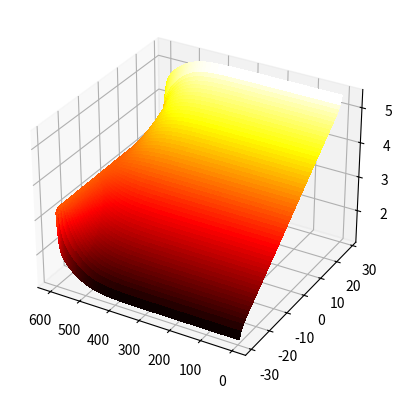

Recreate this plot in Python.
from mpl_toolkits.mplot3d import Axes3D
import numpy as np
import pandas as pd
import matplotlib.pyplot as plt
from pprint import pprint
from scipy.linalg import expm
import math

#https://arxiv.org/pdf/1105.3115.pdf

## BASIC VARIABLES
max_inventory_Q = 30
min_inventory_Q = -max_inventory_Q
iterations_reference = 2 * max_inventory_Q + 1
#sigma = 0.3
sigma = 0.3
A = 0.9
kappa = 0.3
gamma =  0.01
T = 600
dt = 1

## ALPHA, Nill
alpha = kappa / 2 * gamma * sigma ** 2
nill  = A * (1 + gamma / kappa) ** - (1 + kappa / gamma)

assert len(list(range(min_inventory_Q, max_inventory_Q + 1, 1))) == iterations_reference

matrix_M = []
first_row = []
last_row = []
list_middle_rows = []
for i in range(min_inventory_Q, max_inventory_Q + 1, 1):

    # Populating first row
    if i == min_inventory_Q: 
        first_row.append(alpha * max_inventory_Q ** 2)
        first_row.append(-nill)
        first_row.extend([0 for j in range(iterations_reference - 2)])

    # Populating last row
    elif i == max_inventory_Q:
        last_row.extend([0 for j in range(iterations_reference - 2)])
        last_row.append(-nill)
        last_row.append(alpha * max_inventory_Q ** 2)

    # Populating middle rows
    else:
        middle_row = []
        if i < 0:
            middle_row.extend([-nill, alpha * ( max_inventory_Q - (max_inventory_Q - abs(i)) ) ** 2, -nill])
            middle_row.extend([0 for j in range(iterations_reference - 3)])

            if i > -max_inventory_Q + 1:
                for j in range(0, max_inventory_Q + i - 1, 1):
                    middle_row.insert(0,middle_row.pop())

        if i == 0:
            middle_row = [0 for j in range(iterations_reference)]
            middle_row[max_inventory_Q + 1] = -nill
            middle_row[max_inventory_Q - 1] = -nill
            assert len(middle_row) == iterations_reference

        if i > 0:
            middle_row.extend([0 for j in range(iterations_reference - 3)])
            middle_row.extend([-nill, alpha * ( max_inventory_Q - (max_inventory_Q - abs(i)) ) ** 2, -nill])

            for j in range(0,  max_inventory_Q - i - 1, 1):
                middle_row.append(middle_row.pop(0))

        assert len(middle_row) == iterations_reference
        list_middle_rows.append(middle_row)

matrix_M.append(first_row)
matrix_M.extend(list_middle_rows)
matrix_M.append(last_row)

assert len(first_row) == iterations_reference
assert len(last_row) == iterations_reference

# Converting to numpy array
matrix_M = np.matrix(matrix_M)

# Simulating quotes
list_evolution_bid = []
for t in range(0, T  , 1):
    dict_bid = {}
    dict_ask = {}
    list_bid_at_t = []
    container = -matrix_M * (T - t)

    v_of_t = expm(container)
    v_of_t  = np.sum(np.multiply(v_of_t, np.ones(v_of_t.shape[0])), axis=1)

    for q in range(0, iterations_reference -1, 1):
        bid = (1 / kappa) * np.log(v_of_t[q] / v_of_t[q + 1]) + (1 / gamma) * np.log(1 + gamma / kappa)
        ask = (1 / kappa) * np.log(v_of_t[q] / v_of_t[q - 1]) + (1 / gamma) * np.log(1 + gamma / kappa)
        assert isinstance(bid, (int, float, np.float32, np.float64)) is True
        dict_ask[q - max_inventory_Q] = ask
        dict_bid[q - max_inventory_Q] = bid

    dict_bid[max_inventory_Q] = None
    dict_ask[min_inventory_Q] = None
    dict_ask[max_inventory_Q] = dict_bid[min_inventory_Q]

    list_evolution_bid.append(list(dict_bid.values())[1:-2])

# Plotting 
X = np.arange(1, T+1, 1)
Y = np.arange(min_inventory_Q+1, max_inventory_Q-1 , 1)
X, Y = np.meshgrid(X, Y)

Z = np.array(list_evolution_bid).T

fig = plt.figure()
ax = fig.add_subplot(111, projection='3d')

surf = ax.plot_surface(X, Y, Z, rstride=1, cstride=1, cmap='hot', linewidth=0, antialiased=False)
ax.invert_xaxis()

plt.show()
